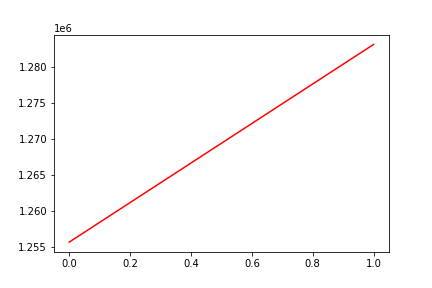

The file beside this chart, header and first rows:
, date, assets
0, 0, 1255733
1, 20180417, 1283156
